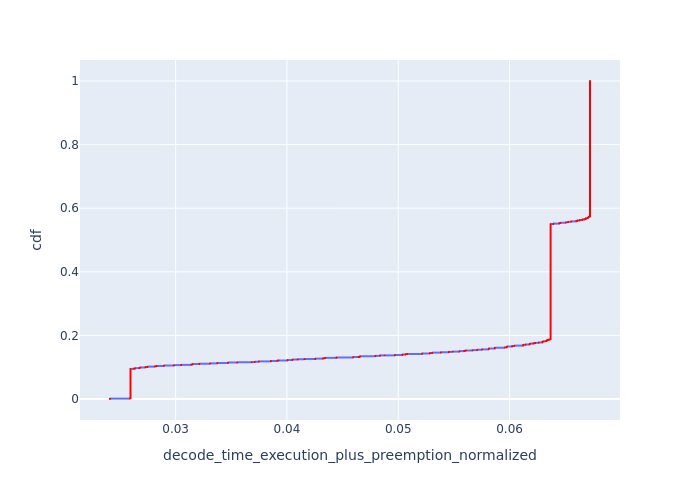

The table this chart was drawn from, first rows:
, Request Id, decode_time_execution_plus_preemption_no…, cdf
0, 0, 0.0241, 8.349336227769892e-05
1, 1, 0.0241, 0.000167
2, 2, 0.0241, 0.0002505
3, 5, 0.0241, 0.000334
4, 6, 0.0241, 0.0004175
5, 7, 0.0241, 0.000501
6, 9, 0.0241, 0.0005845
7, 10, 0.0241, 0.0006679
8, 12, 0.0241, 0.0007514
9, 13, 0.0241, 0.0008349
10, 14, 0.0241, 0.0009184
11, 15, 0.0241, 0.001002
12, 17, 0.0241, 0.001085
13, 18, 0.0241, 0.001169
14, 20, 0.02589, 0.001252
15, 22, 0.02589, 0.001336
16, 23, 0.02589, 0.001419
17, 24, 0.02589, 0.001503
18, 26, 0.02589, 0.001586
19, 27, 0.02589, 0.00167
20, 28, 0.02589, 0.001753
21, 29, 0.02589, 0.001837
22, 30, 0.02589, 0.00192
23, 31, 0.02589, 0.002004
24, 33, 0.02589, 0.002087
25, 34, 0.02589, 0.002171
26, 35, 0.02589, 0.002254
27, 36, 0.02589, 0.002338
10885, 9905, 0.02594, 0.002421
10886, 9906, 0.02594, 0.002505
10887, 9907, 0.02594, 0.002588
10888, 9909, 0.02594, 0.002672
10889, 9910, 0.02594, 0.002755
10890, 9911, 0.02594, 0.002839
10891, 9912, 0.02594, 0.002922
10892, 9913, 0.02594, 0.003006
10893, 9915, 0.02594, 0.003089
10894, 9918, 0.02594, 0.003173
10895, 9919, 0.02594, 0.003256
10896, 9920, 0.02594, 0.00334
10897, 9922, 0.02594, 0.003423
10898, 9925, 0.02594, 0.003507
10899, 9927, 0.02594, 0.00359
10900, 9929, 0.02594, 0.003674
10901, 9930, 0.02594, 0.003757
10902, 9932, 0.02594, 0.003841
10903, 9933, 0.02594, 0.003924
10904, 9934, 0.02594, 0.004008
10905, 9935, 0.02594, 0.004091
10906, 9936, 0.02594, 0.004175
10907, 9937, 0.02594, 0.004258
10908, 9938, 0.02594, 0.004342
10909, 9939, 0.02594, 0.004425
10910, 9941, 0.02594, 0.004509
10911, 9942, 0.02594, 0.004592
10912, 9943, 0.02594, 0.004676
10913, 9944, 0.02594, 0.004759
10914, 9945, 0.02594, 0.004843
10915, 9946, 0.02594, 0.004926
10916, 9947, 0.02594, 0.00501
... 11,917 more rows
